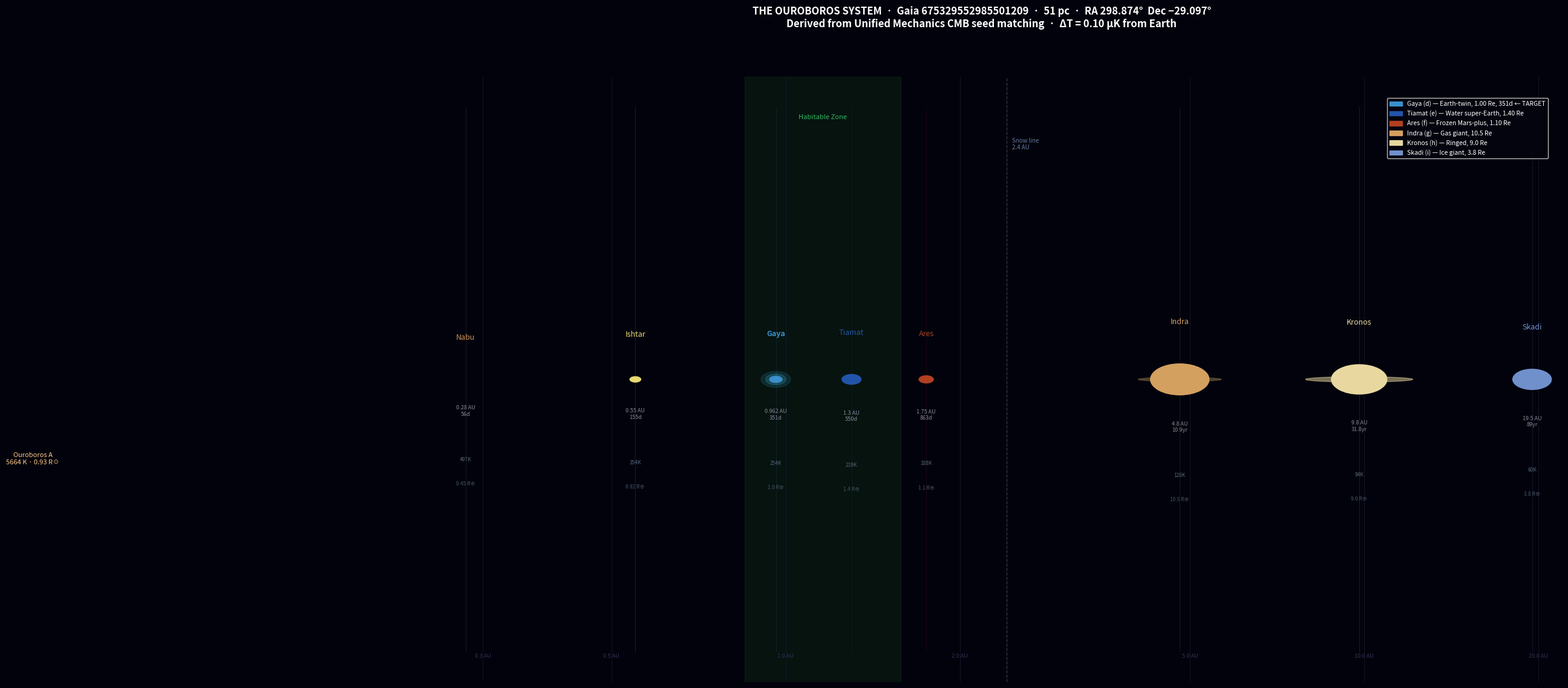

This figure's Python source: (Note: this script raises an exception after producing the figure.)
"""Ouroboros system map — full architecture render."""
import numpy as np
import matplotlib; matplotlib.use("Agg")
import matplotlib.pyplot as plt
import matplotlib.patches as mpatches
from matplotlib.patches import Ellipse, FancyArrowPatch
from matplotlib.colors import LinearSegmentedColormap

fig, ax = plt.subplots(figsize=(24, 13))
fig.patch.set_facecolor("#02020c")
ax.set_facecolor("#02020c")

# ── Stellar/planet data ───────────────────────────────────────────────
planets = [
    # name,   AU,     period,   Re,    Teq,   color,          type
    ("Nabu",   0.28,  "56d",   0.45,   497,  "#c8935a",      "rock"),
    ("Ishtar", 0.55,  "155d",  0.92,   354,  "#e8d870",      "venus"),
    ("Gaya",   0.962, "351d",  1.00,   254,  "#3a8fcc",      "earth"),
    ("Tiamat", 1.30,  "550d",  1.40,   219,  "#2255aa",      "ocean"),
    ("Ares",   1.75,  "863d",  1.10,   188,  "#b04020",      "mars"),
    ("Indra",  4.80,  "10.9yr",10.5,   120,  "#d4a060",      "gas"),
    ("Kronos", 9.80,  "31.8yr", 9.0,    84,  "#e8d8a0",      "saturn"),
    ("Skadi",  19.5,  "89yr",   3.8,    60,  "#7090cc",      "ice"),
]

# Log-scale x axis for AU
AU_MAX = 22.0
def au_to_x(au):
    return np.log10(au / 0.25) / np.log10(AU_MAX / 0.25)

# ── Draw orbits as horizontal lines ───────────────────────────────────
Y_ORBIT = 0.50    # vertical center
ORBIT_HALF = 0.06  # half-height of orbit lane

for name, au, period, re, teq, col, ptype in planets:
    x = au_to_x(au)
    ax.axvline(x, color=col, alpha=0.12, lw=0.8, ymin=0.05, ymax=0.95)

# ── HZ band ───────────────────────────────────────────────────────────
hz_inner_au = 0.85
hz_outer_au = 1.58
x_hz_i = au_to_x(hz_inner_au)
x_hz_o = au_to_x(hz_outer_au)
ax.axvspan(x_hz_i, x_hz_o, alpha=0.07, color="#44ff44", zorder=0)
ax.text((x_hz_i+x_hz_o)/2, 0.93, "Habitable Zone",
        color="#44ff88", fontsize=8, ha="center", transform=ax.transAxes, alpha=0.7)

# ── Snow line ─────────────────────────────────────────────────────────
x_snow = au_to_x(2.41)
ax.axvline(x_snow, color="#aaccff", alpha=0.25, lw=1.0, ls="--")
ax.text(x_snow + 0.005, 0.88, "Snow line\n2.4 AU",
        color="#aaccff", fontsize=7, transform=ax.transAxes, alpha=0.6)

# ── Star ──────────────────────────────────────────────────────────────
x_star = au_to_x(0.05)
star_size = 0.055
from matplotlib.patches import Circle
# Glow
for r, a in [(0.10, 0.04), (0.07, 0.08), (0.045, 0.18), (0.028, 0.5)]:
    c = Circle((x_star, Y_ORBIT), r, color="#ffaa44",
                alpha=a, transform=ax.transAxes, zorder=5)
    ax.add_patch(c)
star_circ = Circle((x_star, Y_ORBIT), star_size*0.38, color="#ffcc55",
                    transform=ax.transAxes, zorder=6,
                    linewidth=0)
ax.add_patch(star_circ)
ax.text(x_star, Y_ORBIT - 0.14, "Ouroboros A\n5664 K · 0.93 R☉",
        color="#ffcc88", fontsize=8, ha="center", transform=ax.transAxes)

# ── Planets ───────────────────────────────────────────────────────────
# Scale planet sizes for display — log radius
def planet_display_r(re):
    return 0.006 + 0.020 * np.log10(max(re, 0.5))

for i, (name, au, period, re, teq, col, ptype) in enumerate(planets):
    x = au_to_x(au)
    r_disp = planet_display_r(re)

    # Planet circle
    p_circ = Circle((x, Y_ORBIT), r_disp, color=col,
                     transform=ax.transAxes, zorder=7, linewidth=0)
    ax.add_patch(p_cisp := p_circ)

    # Saturn rings for Kronos
    if ptype == "saturn":
        ring = Ellipse((x, Y_ORBIT), r_disp*3.8, r_disp*0.35,
                       color="#e8d8a0", alpha=0.5,
                       transform=ax.transAxes, zorder=6)
        ax.add_patch(ring)
    # Thin ring for Indra
    if ptype == "gas":
        ring = Ellipse((x, Y_ORBIT), r_disp*2.8, r_disp*0.25,
                       color="#c0a060", alpha=0.35,
                       transform=ax.transAxes, zorder=6)
        ax.add_patch(ring)

    # Gaya highlight
    if name == "Gaya":
        for r_g, a_g in [(r_disp*2.2, 0.12), (r_disp*1.5, 0.18)]:
            gc = Circle((x, Y_ORBIT), r_g, color="#44ccff",
                        alpha=a_g, transform=ax.transAxes, zorder=6)
            ax.add_patch(gc)

    # Name label above
    ax.text(x, Y_ORBIT + r_disp + 0.065,
            f"{name}",
            color=col, fontsize=9, ha="center",
            transform=ax.transAxes, fontweight="bold" if name=="Gaya" else "normal")

    # Stats below
    ax.text(x, Y_ORBIT - r_disp - 0.06,
            f"{au} AU\n{period}",
            color="#888899", fontsize=6.5, ha="center",
            transform=ax.transAxes)

    # Teq
    ax.text(x, Y_ORBIT - r_disp - 0.135,
            f"{teq}K",
            color="#556677", fontsize=6, ha="center",
            transform=ax.transAxes)

    # Re label
    ax.text(x, Y_ORBIT - r_disp - 0.175,
            f"{re} R⊕",
            color="#445566", fontsize=6, ha="center",
            transform=ax.transAxes)

# ── AU axis ───────────────────────────────────────────────────────────
au_ticks = [0.3, 0.5, 1.0, 2.0, 5.0, 10.0, 20.0]
for au_t in au_ticks:
    x_t = au_to_x(au_t)
    ax.axvline(x_t, color="#1a1a2e", lw=0.5, zorder=1)
    ax.text(x_t, 0.04, f"{au_t} AU",
            color="#333355", fontsize=6.5, ha="center",
            transform=ax.transAxes)

ax.axis("off")
ax.set_xlim(0, 1); ax.set_ylim(0, 1)

fig.suptitle(
    "THE OUROBOROS SYSTEM  ·  Gaia 675329552985501209  ·  51 pc  ·  RA 298.874°  Dec −29.097°\n"
    "Derived from Unified Mechanics CMB seed matching  ·  ΔT = 0.10 µK from Earth",
    color="white", fontsize=12, fontweight="bold", y=0.97)

# Legend
legend_items = [
    mpatches.Patch(color="#3a8fcc", label="Gaya (d) — Earth-twin, 1.00 Re, 351d ← TARGET"),
    mpatches.Patch(color="#2255aa", label="Tiamat (e) — Water super-Earth, 1.40 Re"),
    mpatches.Patch(color="#b04020", label="Ares (f) — Frozen Mars-plus, 1.10 Re"),
    mpatches.Patch(color="#d4a060", label="Indra (g) — Gas giant, 10.5 Re"),
    mpatches.Patch(color="#e8d8a0", label="Kronos (h) — Ringed, 9.0 Re"),
    mpatches.Patch(color="#7090cc", label="Skadi (i) — Ice giant, 3.8 Re"),
]
ax.legend(handles=legend_items, loc="upper right",
          bbox_to_anchor=(0.99, 0.97),
          facecolor="#05050f", labelcolor="white",
          fontsize=7.5, framealpha=0.9)

out = "/home/joe/Desktop/PLANET_HUNT/07_planet_concept/ouroboros_system_map.png"
fig.savefig(out, dpi=160, bbox_inches="tight", facecolor="#02020c")
plt.close(fig)
print(f"System map → {out}")
